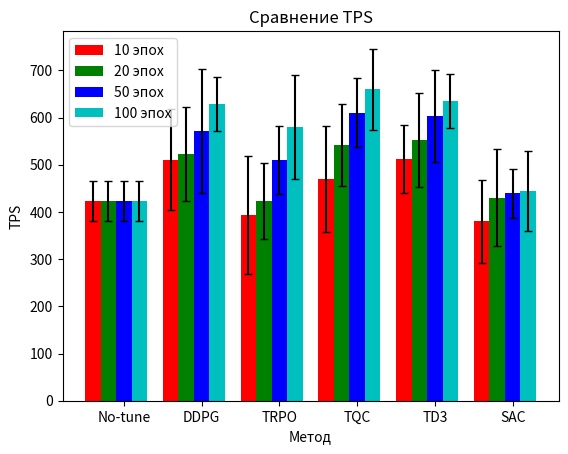

Source code (Python):
import matplotlib.pyplot as plt
import numpy as np

if __name__ == '__main__':
    tps_values_10 = {'No-tune': 422.3, 'DDPG': 510.2, 'TRPO': 393.5, 'TQC': 469.0, 'TD3': 512.3, 'SAC': 380.3}
    tps_values_20 = {'No-tune': 422.3, 'DDPG': 523.2, 'TRPO': 423.5, 'TQC': 542.0, 'TD3': 553.3, 'SAC': 430.3}
    tps_values_50 = {'No-tune': 422.3, 'DDPG': 572.1, 'TRPO': 510.2, 'TQC': 610.0, 'TD3': 603.3, 'SAC': 439.3}
    tps_values_100 = {'No-tune': 422.3, 'DDPG': 628.3, 'TRPO': 580.5, 'TQC': 660.0, 'TD3': 635.3, 'SAC': 444.3}

    tps_err_10 = {'No-tune': 0.1 * 422.3, 'DDPG': 0.21 * 510.2, 'TRPO': 0.32 * 393.5, 'TQC': 0.24 * 469.0, 'TD3': 0.14 * 512.3, 'SAC': 0.23 * 380.3}
    tps_err_20 = {'No-tune': 0.1 * 422.3, 'DDPG': 0.19 * 523.2, 'TRPO': 0.19 * 423.5, 'TQC': 0.16 * 542.0, 'TD3': 0.18 * 553.3, 'SAC': 0.24 * 430.3}
    tps_err_50 = {'No-tune': 0.1 * 422.3, 'DDPG': 0.23 * 572.1, 'TRPO': 0.14 * 510.2, 'TQC': 0.12 * 610.0, 'TD3': 0.16 * 603.3, 'SAC': 0.12 * 439.3}
    tps_err_100 = {'No-tune': 0.1 * 422.3, 'DDPG': 0.09 * 628.3, 'TRPO': 0.19 * 580.5, 'TQC': 0.13 * 660.0, 'TD3': 0.09 * 635.3, 'SAC': 0.19 * 444.3}

    # Создание массивов для хранения значений свечей
    methods = list(tps_values_10.keys())
    width = 0.2

    colors = ['r', 'g', 'b', 'c']

    # Создание столбчатой диаграммы
    fig, ax = plt.subplots()
    ax.bar(np.arange(len(methods)) - 0.4, list(tps_values_10.values()), width, color=colors[0], yerr=tps_err_10.values(),
           ecolor='black', capsize=3, label='10 эпох')
    ax.bar(np.arange(len(methods)) - 0.2, list(tps_values_20.values()), width, color=colors[1], yerr=tps_err_20.values(),
           ecolor='black', capsize=3, label='20 эпох')
    ax.bar(np.arange(len(methods)), list(tps_values_50.values()), width, color=colors[2], yerr=tps_err_50.values(), ecolor='black',
           capsize=3, label='50 эпох')
    ax.bar(np.arange(len(methods)) + 0.2, list(tps_values_100.values()), width, color=colors[3], yerr= tps_err_100.values(),
           ecolor='black', capsize=3, label='100 эпох')

    # Добавление подписи осей
    plt.xlabel('Метод')
    plt.ylabel('TPS')

    # Добавление заголовка
    plt.title('Сравнение TPS')

    plt.legend()

    # Отображение диаграммы
    plt.xticks(np.arange(len(methods)), methods)
    plt.show()